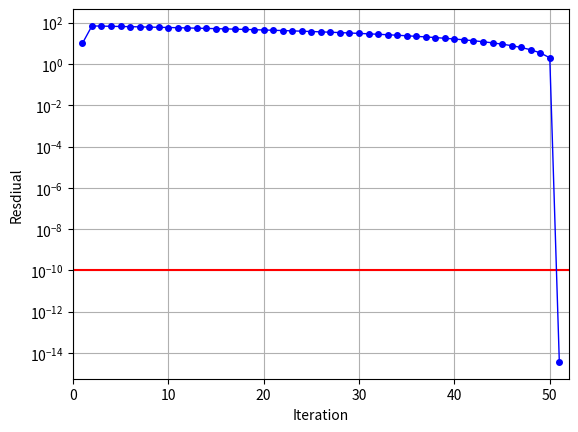

Write Python code to recreate this figure.
import numpy as np
import scipy.sparse
import scipy.sparse.linalg
import matplotlib.pyplot as plt


#### EXERCISE 1 ####
# Program a CG solver. Try it out. In particular, look at what happens if you
# change the keyword arguments abs_tol and max_N.
def solve_CG(A, b, x0=None, maxit=1000, tol=10**-8):
    """Solves the equation system A@x=y using the CG approach.
    Returns x and the list of all residuals
    """
    if x0 is None:
        x = np.zeros(len(b))
    else:
        x = x0
    g = A@x-b
    d = -g.copy()
    res = np.linalg.norm(g)
    r = [res]
    k = 1
    while res>tol and k<maxit:
        res_old = res
        z = A@d 
        alpha = np.linalg.norm(g)**2/np.dot(d, z)
        x += alpha*d
        g += alpha*z
        res = np.linalg.norm(g)
        r.append(res)
        beta = res**2/res_old**2
        d = -g + beta*d 
        k += 1
    if k == maxit:
        raise Exception("Maximum iterations exceeded.")
    return x, r 


def Test_LES(d):
    """Creates a test linear equation system of dimension d 
    by giving a matrix A and a right hand side b"""
    b = np.ones(d)
    A = np.zeros([d,d])
    for i in range(d):
        A[i,i] = 2
        if (i!=0):
            A[i,i-1] = -1
        if (i!=d-1):
            A[i,i+1] = -1
    return A,b
    

if __name__ == "__main__":
    d = 100
    tol = 10**(-10)
    maxit = 1000
    A,b = Test_LES(d)
    x,res = solve_CG(A,b,tol=tol)
    k = np.arange(1,len(res)+1)
    fig,ax = plt.subplots()
    ax.semilogy([0,len(k)+1],[tol,tol],color='red')
    ax.semilogy(k,res,linestyle='-',marker='o',color='blue',markersize=4,linewidth=1)
    ax.set_xlabel('Iteration')
    ax.set_ylabel('Resdiual')
    ax.set_xlim((0,len(k)+1))
    ax.grid()